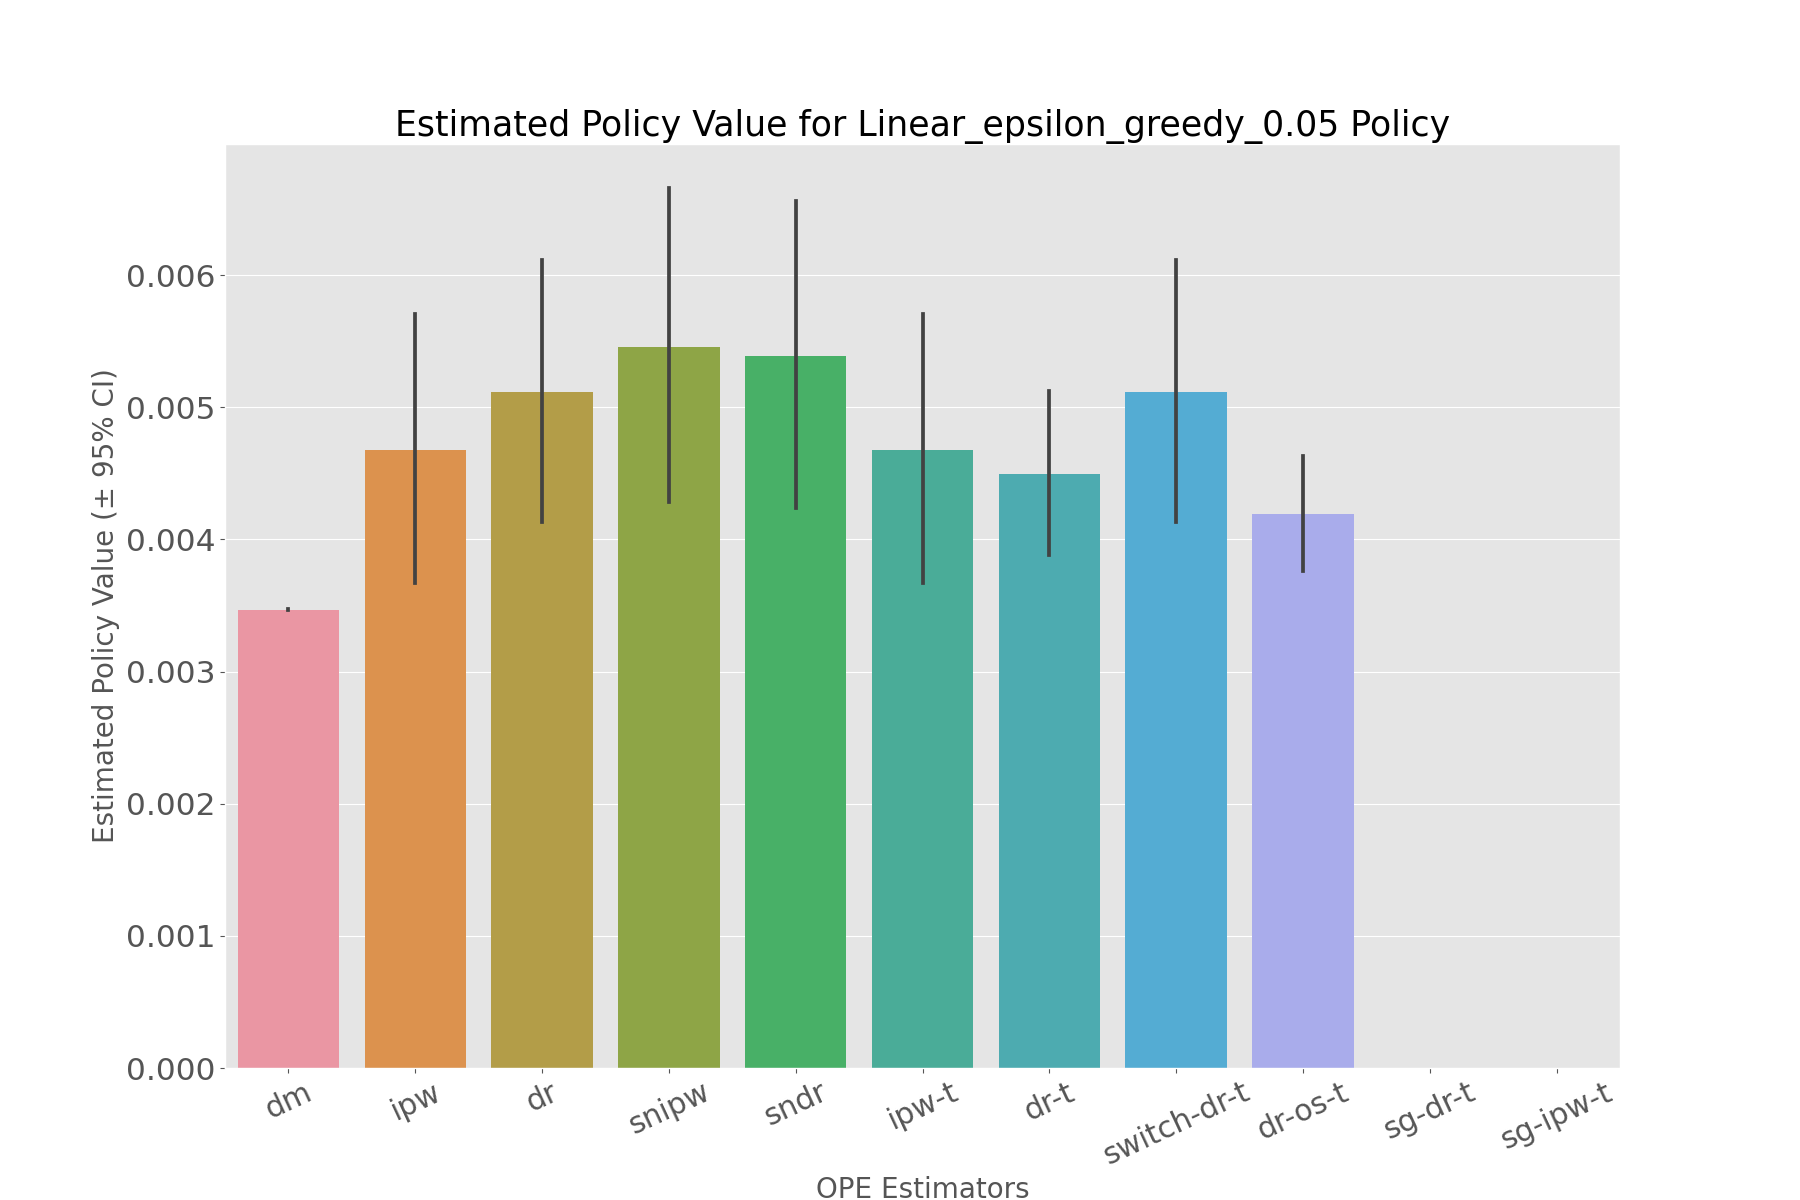

Data behind this chart, as committed beside it:
, estimated_policy_value, relative_estimated_policy_value, mean, 95.0% CI (lower), 95.0% CI (upper)
dm, 0.00347, 1, 0.00347, 0.003467, 0.003473
ipw, 0.004657, 1.342, 0.004658, 0.003667, 0.005705
dr, 0.005094, 1.468, 0.005095, 0.004129, 0.006118
snipw, 0.005437, 1.567, 0.005439, 0.004282, 0.00666
sndr, 0.005366, 1.547, 0.005367, 0.004239, 0.006562
ipw-t, 0.004657, 1.342, 0.004658, 0.003667, 0.005705
dr-t, 0.004485, 1.293, 0.004486, 0.003883, 0.005126
switch-dr-t, 0.005094, 1.468, 0.005095, 0.004129, 0.006118
dr-os-t, 0.004182, 1.205, 0.004183, 0.003759, 0.004632
sg-dr-t, , , , , 
sg-ipw-t, , , , , 
